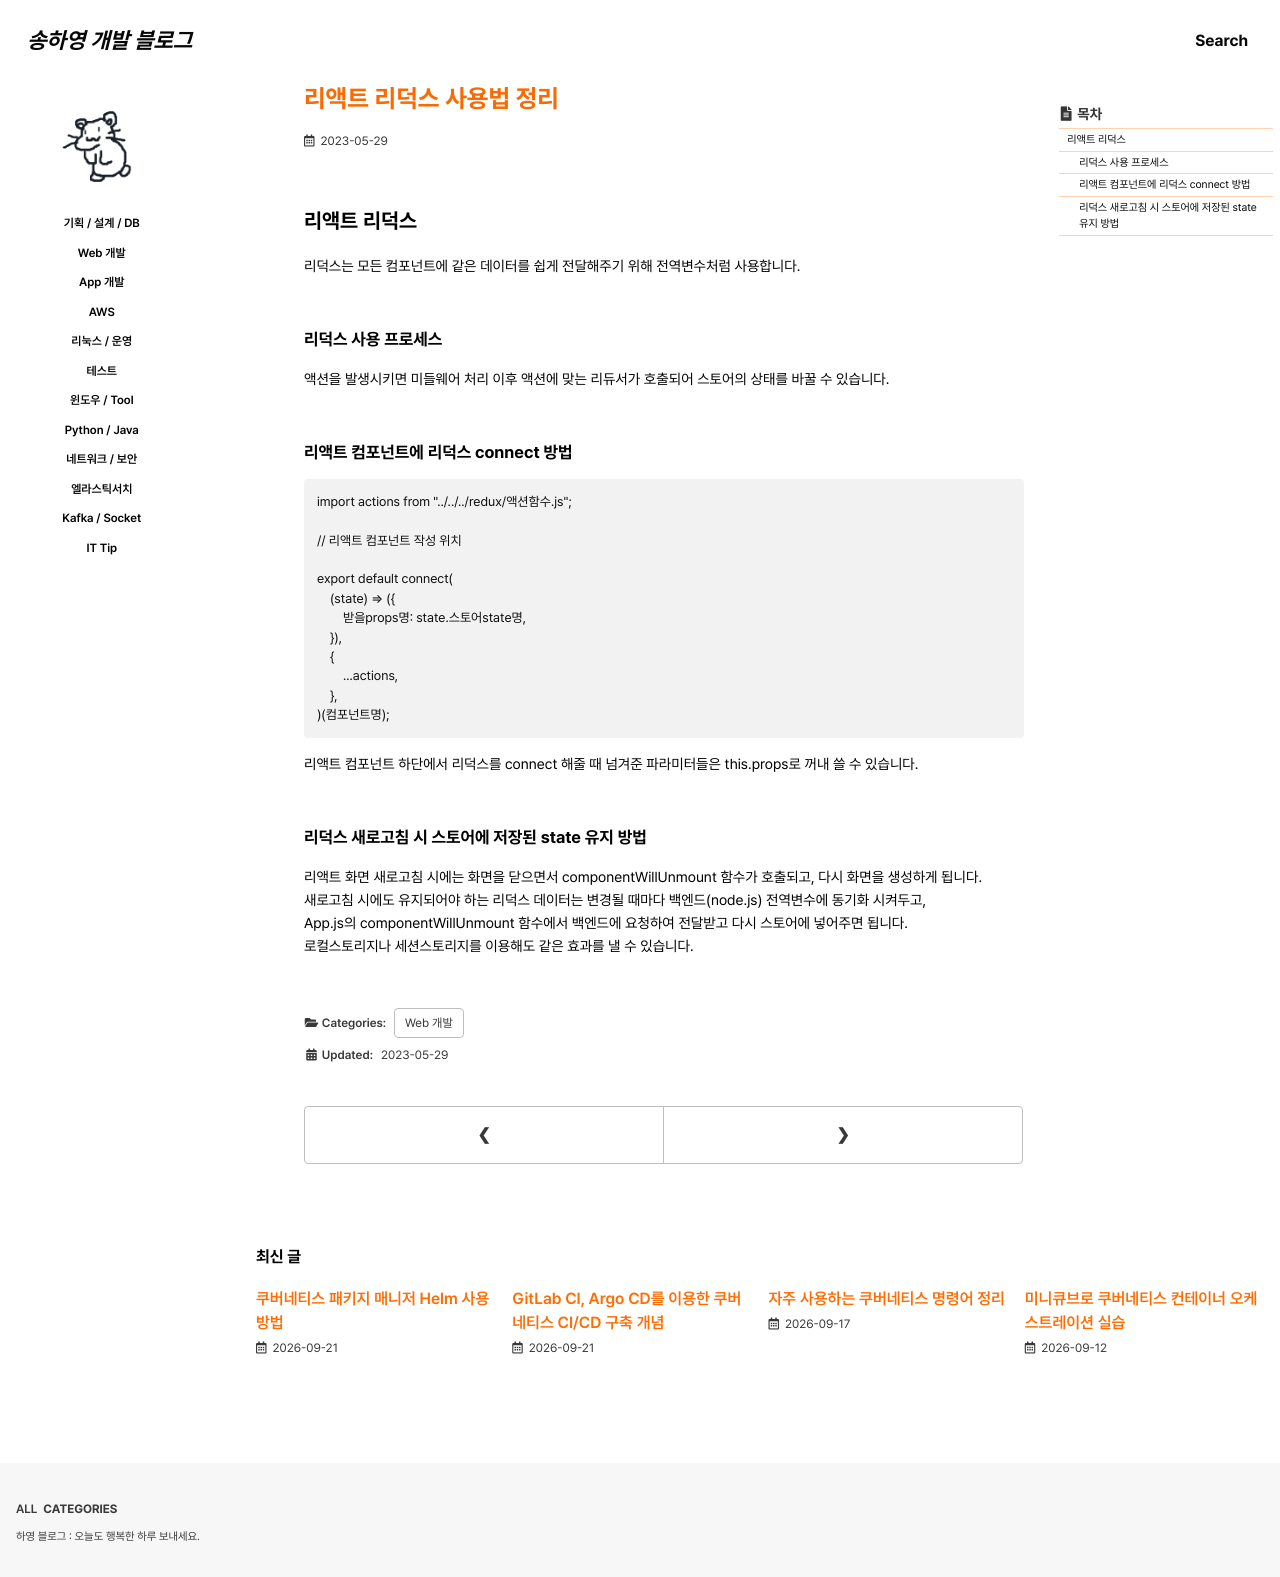

repository: 0songha0/0songha0.github.io · page: web-dev/2023-05-29-1.html · generator: jekyll

---
title: "리액트 리덕스 사용법 정리"
excerpt: ""

categories:
   - web-dev
tags:
  - []

permalink: /web-dev/2023-05-29-1

toc: true
toc_sticky: true
 
date: 2023-05-29
last_modified_at: 2023-05-29
---

## 리액트 리덕스

리덕스는 모든 컴포넌트에 같은 데이터를 쉽게 전달해주기 위해 전역변수처럼 사용합니다.

### 리덕스 사용 프로세스
액션을 발생시키면 미들웨어 처리 이후 액션에 맞는 리듀서가 호출되어 스토어의 상태를 바꿀 수 있습니다.

### 리액트 컴포넌트에 리덕스 connect 방법
```
import actions from "../../../redux/액션함수.js";

// 리액트 컴포넌트 작성 위치

export default connect(
    (state) => ({
        받을props명: state.스토어state명,
    }),
    {
        ...actions,
    },
)(컴포넌트명);
```
리액트 컴포넌트 하단에서 리덕스를 connect 해줄 때 넘겨준 파라미터들은 this.props로 꺼내 쓸 수 있습니다.

### 리덕스 새로고침 시 스토어에 저장된 state 유지 방법
리액트 화면 새로고침 시에는 화면을 닫으면서 componentWillUnmount 함수가 호출되고, 다시 화면을 생성하게 됩니다.  
새로고침 시에도 유지되어야 하는 리덕스 데이터는 변경될 때마다 백엔드(node.js) 전역변수에 동기화 시켜두고,  
App.js의 componentWillUnmount 함수에서 백엔드에 요청하여 전달받고 다시 스토어에 넣어주면 됩니다.  
로컬스토리지나 세션스토리지를 이용해도 같은 효과를 낼 수 있습니다.
